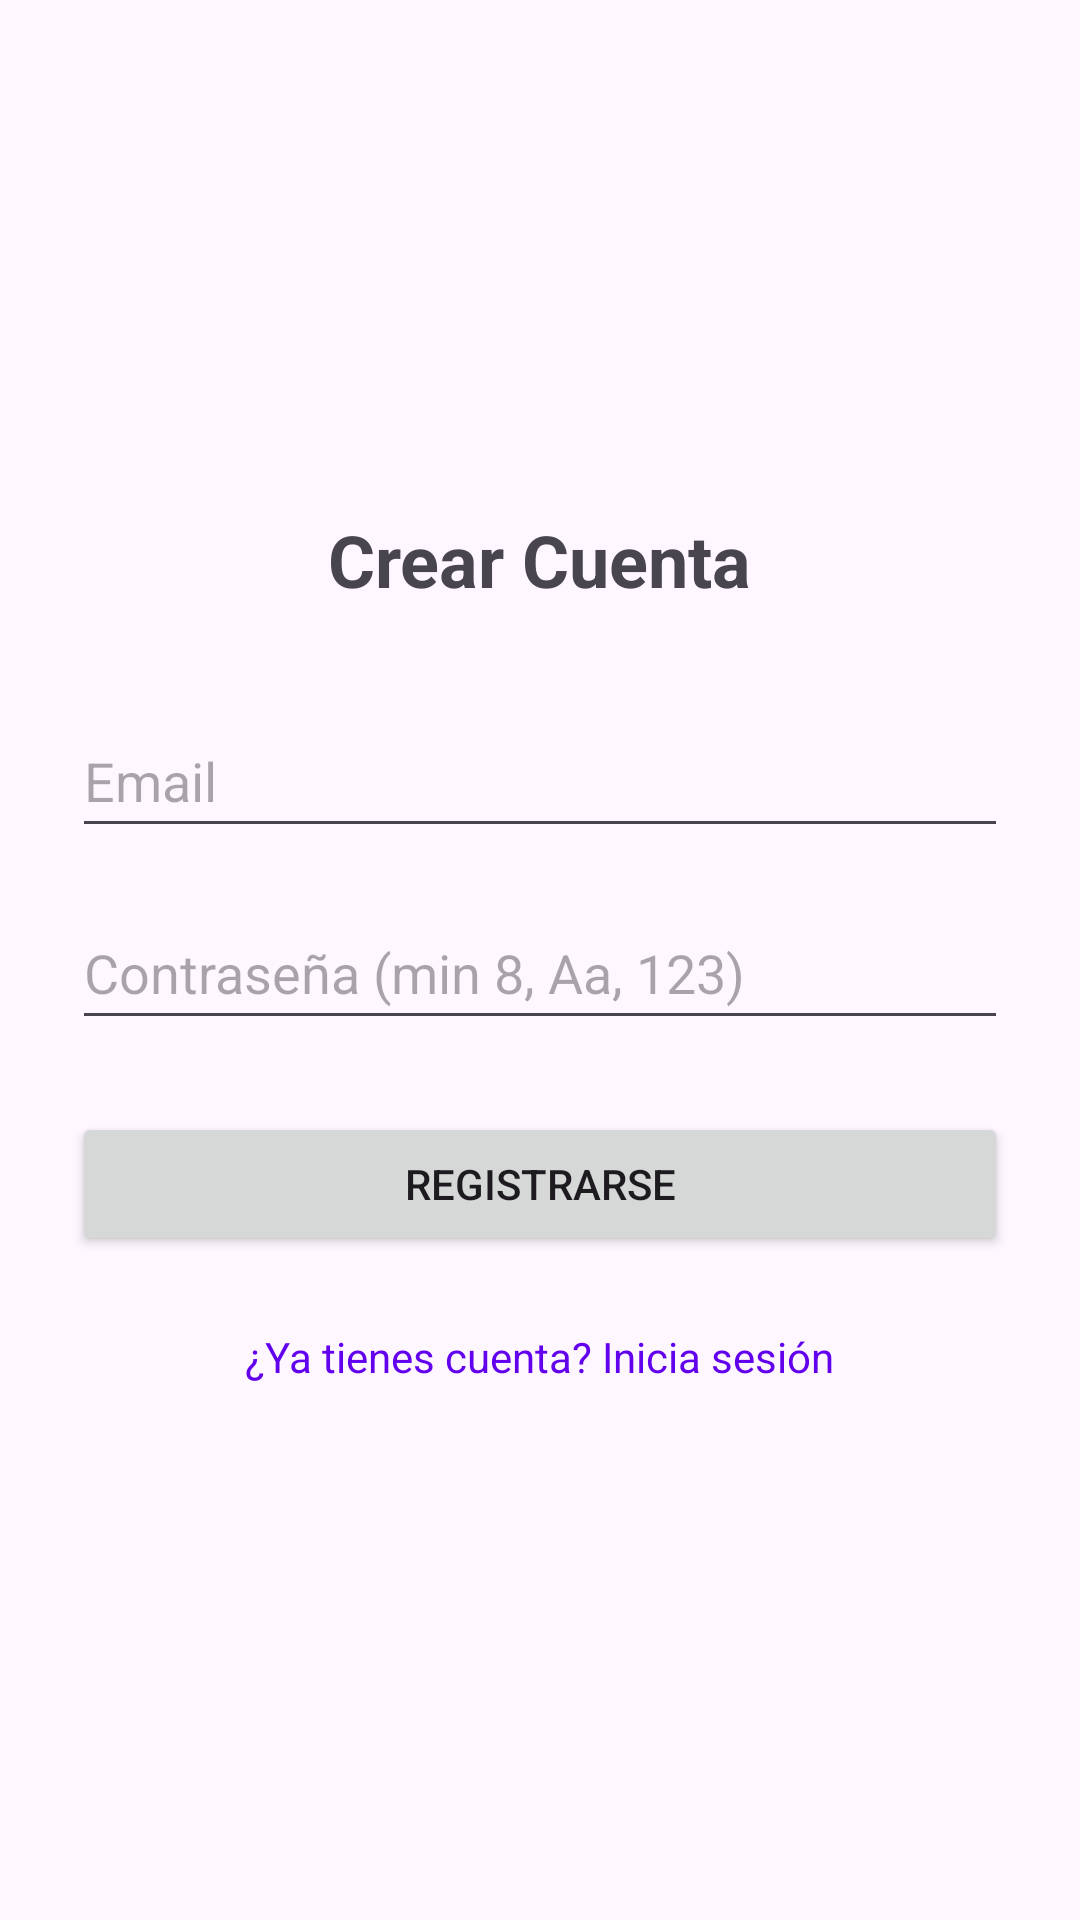

Produce the Android XML layout that renders to this screen, including the resource entries it uses.
<!-- AndroidManifest.xml: application theme Theme.ExamenEventos -->
<!-- res/layout/activity_register.xml -->
<?xml version="1.0" encoding="utf-8"?>
<LinearLayout xmlns:android="http://schemas.android.com/apk/res/android"
    android:layout_width="match_parent"
    android:layout_height="match_parent"
    android:orientation="vertical"
    android:padding="24dp"
    android:gravity="center">

    <TextView
        android:layout_width="wrap_content"
        android:layout_height="wrap_content"
        android:text="Crear Cuenta"
        android:textSize="24sp"
        android:textStyle="bold"
        android:layout_marginBottom="32dp"/>

    <EditText
        android:id="@+id/etEmailRegister"
        android:layout_width="match_parent"
        android:layout_height="wrap_content"
        android:hint="Email"
        android:inputType="textEmailAddress"
        android:minHeight="48dp"/>

    <EditText
        android:id="@+id/etPasswordRegister"
        android:layout_width="match_parent"
        android:layout_height="wrap_content"
        android:hint="Contraseña (min 8, Aa, 123)"
        android:inputType="textPassword"
        android:layout_marginTop="16dp"
        android:minHeight="48dp"/>

    <Button
        android:id="@+id/btnRegister"
        android:layout_width="match_parent"
        android:layout_height="wrap_content"
        android:text="Registrarse"
        android:layout_marginTop="24dp"/>

    <TextView
        android:id="@+id/tvGoToLogin"
        android:layout_width="wrap_content"
        android:layout_height="wrap_content"
        android:text="¿Ya tienes cuenta? Inicia sesión"
        android:textColor="@color/design_default_color_primary"
        android:layout_marginTop="16dp"
        android:padding="8dp"/>

</LinearLayout>
<!-- resources referenced by this layout -->
<resources>
  <style name="Theme.ExamenEventos" parent="Base.Theme.ExamenEventos" />
  <style name="Base.Theme.ExamenEventos" parent="Theme.Material3.DayNight">
      </style>
</resources>
